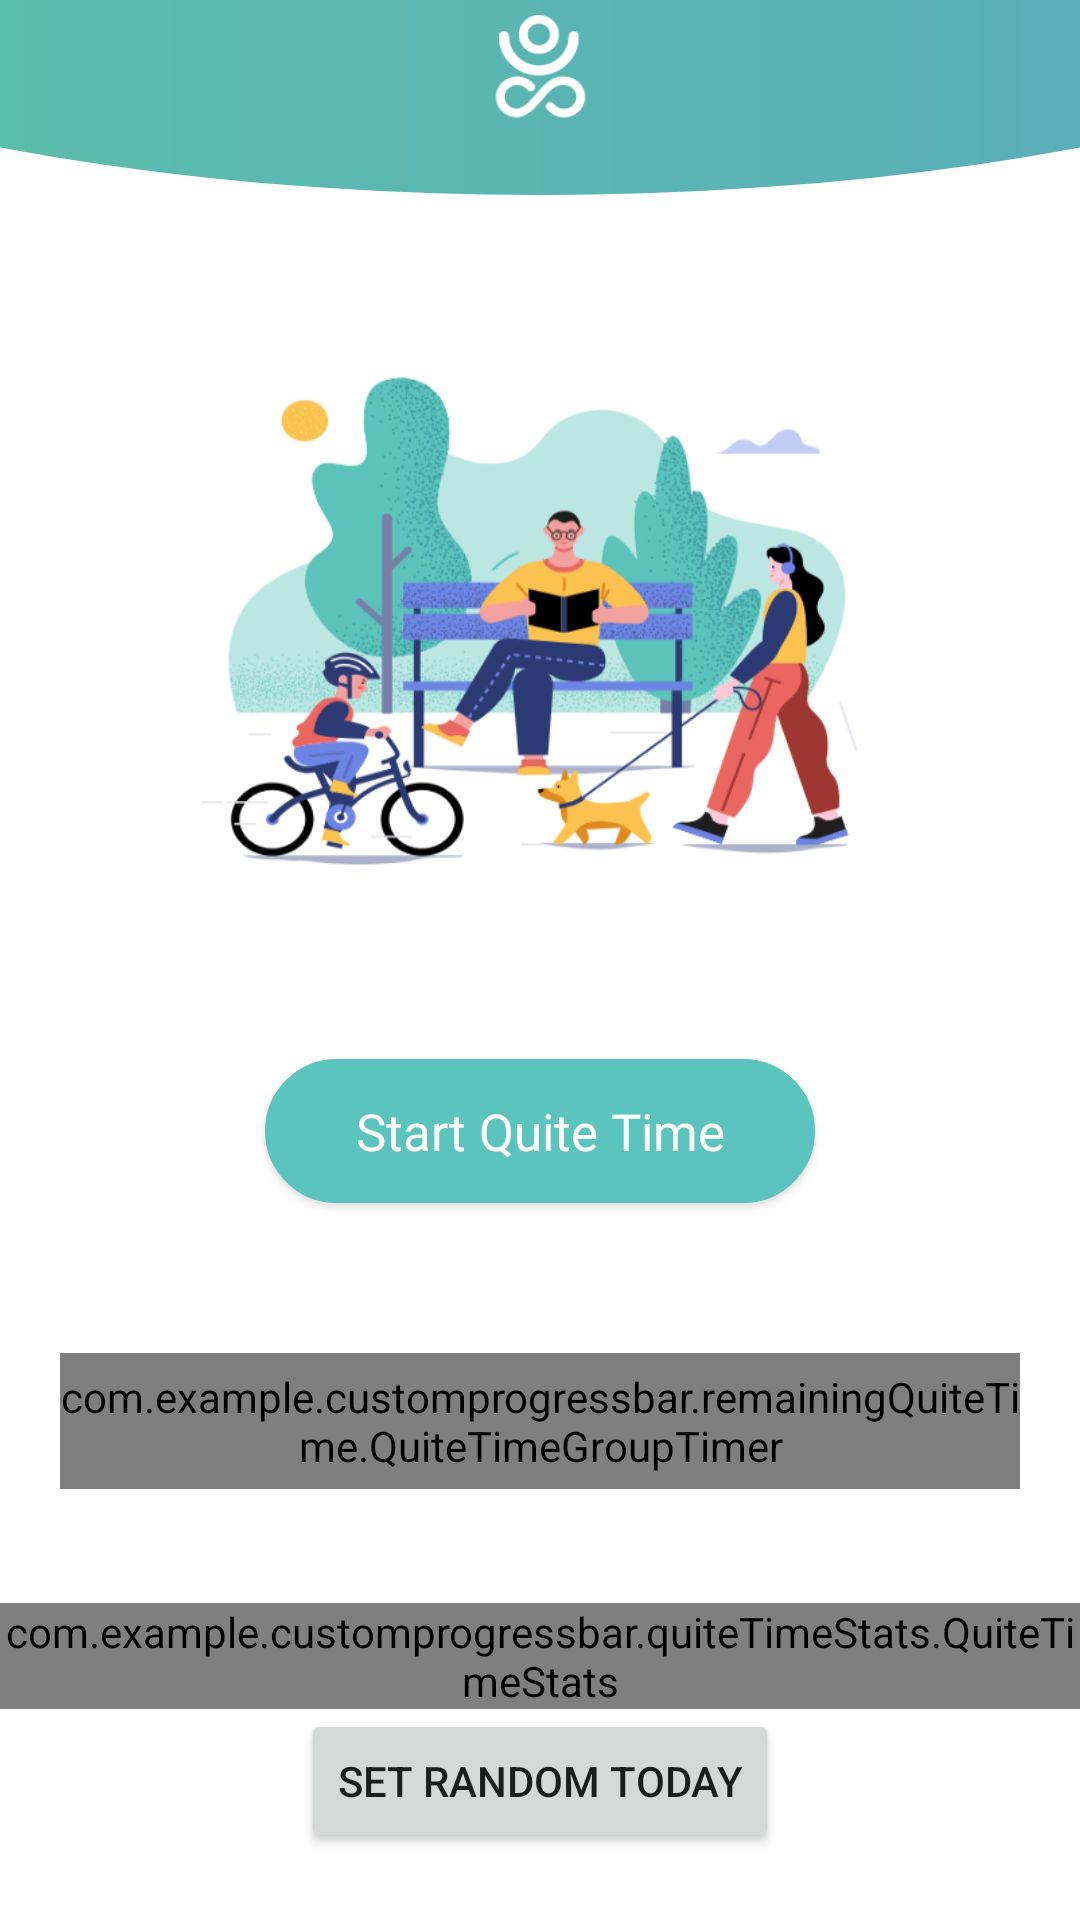

Write the Android layout XML for this screen, with the resource values it uses.
<!-- AndroidManifest.xml: activity theme Theme.AppCompat.Light.NoActionBar -->
<!-- res/layout/activity_main.xml -->
<?xml version="1.0" encoding="utf-8"?>
<androidx.constraintlayout.widget.ConstraintLayout
    xmlns:android="http://schemas.android.com/apk/res/android"
    xmlns:app="http://schemas.android.com/apk/res-auto"
    xmlns:tools="http://schemas.android.com/tools"
    android:layout_width="match_parent"
    android:background="#ffffff"
    android:layout_height="match_parent"
    tools:context=".SomeActivity">


    <ScrollView
        android:id="@+id/scrollView2"
        android:layout_width="match_parent"
        android:layout_height="match_parent"
        android:layout_marginTop="10dp"
        app:layout_constraintBottom_toBottomOf="parent"
        app:layout_constraintEnd_toEndOf="parent"
        app:layout_constraintStart_toStartOf="parent"
        app:layout_constraintTop_toTopOf="parent">

        <androidx.constraintlayout.widget.ConstraintLayout
            android:layout_width="match_parent"
            android:layout_height="wrap_content"
            tools:context=".SomeActivity">

            <com.example.customprogressbar.remainingQuiteTime.QuiteTimeGroupTimer
                android:id="@+id/ll_quite_time"
                android:layout_width="0dp"
                android:layout_height="wrap_content"
                android:layout_marginStart="20dp"
                android:layout_marginTop="50dp"
                android:layout_marginEnd="20dp"
                android:animateLayoutChanges="true"
                android:background="@drawable/rounded_rectangle_gray"
                android:orientation="vertical"
                app:layout_constraintEnd_toEndOf="parent"
                app:layout_constraintStart_toStartOf="parent"
                app:layout_constraintTop_toBottomOf="@+id/btn_quite_time_info" />


            <com.example.customprogressbar.quiteTimeStats.QuiteTimeStats
                android:id="@+id/quite_time_stats_layout"
                android:layout_width="match_parent"
                android:layout_height="wrap_content"
                android:layout_marginTop="38dp"
                app:layout_constraintLeft_toLeftOf="parent"
                app:layout_constraintRight_toRightOf="parent"
                app:layout_constraintTop_toBottomOf="@+id/ll_quite_time" />

            <Button
                android:id="@+id/button2"
                android:layout_width="wrap_content"
                android:layout_height="wrap_content"
                android:text="Set random today"
                app:layout_constraintEnd_toEndOf="parent"
                app:layout_constraintStart_toStartOf="parent"
                app:layout_constraintTop_toBottomOf="@+id/quite_time_stats_layout" />


            <ImageView
                android:id="@+id/iv_picture"
                android:layout_width="245dp"
                android:layout_height="204dp"
                android:layout_marginStart="70dp"
                android:layout_marginTop="90dp"
                android:layout_marginEnd="70dp"
                app:layout_constraintEnd_toEndOf="parent"
                app:layout_constraintStart_toStartOf="parent"
                app:layout_constraintTop_toTopOf="parent"
                app:srcCompat="@drawable/image" />

            <Button
                android:id="@+id/btn_quite_time_info"
                android:layout_width="wrap_content"
                android:layout_height="wrap_content"
                android:layout_marginTop="18dp"
                android:background="@drawable/rounded_colored_rectangle"
                android:fontFamily="@font/roboto_bold"
                android:paddingStart="30dp"
                android:paddingEnd="30dp"
                android:text="Start Quite Time"
                android:textAllCaps="false"
                android:textColor="#ffffff"
                android:textSize="17sp"
                app:layout_constraintEnd_toEndOf="parent"
                app:layout_constraintStart_toStartOf="parent"
                app:layout_constraintTop_toBottomOf="@+id/textView3" />

            <TextView
                android:id="@+id/textView3"
                android:layout_width="wrap_content"
                android:layout_height="wrap_content"
                android:layout_marginTop="12dp"
                android:gravity="center_horizontal"
                android:textColor="@color/label_color"
                android:textSize="14sp"
                app:layout_constraintEnd_toEndOf="parent"
                app:layout_constraintStart_toStartOf="parent"
                app:layout_constraintTop_toBottomOf="@+id/iv_picture"
                tools:text="Stop phone use for some time" />


        </androidx.constraintlayout.widget.ConstraintLayout>


    </ScrollView>

    <androidx.appcompat.widget.Toolbar
        app:layout_constraintEnd_toEndOf="parent"
        app:layout_constraintStart_toStartOf="parent"
        app:layout_constraintTop_toTopOf="parent"
        android:id="@+id/toolbar"
        android:background="@drawable/half_circle"
        android:layout_width="match_parent"
        android:layout_height="65dp" />

    <ImageView
        android:id="@+id/iv_logo"
        android:layout_width="35dp"
        android:layout_height="35dp"
        android:layout_marginBottom="20dp"
        android:contentDescription="@null"
        app:layout_constraintBottom_toBottomOf="@+id/toolbar"
        app:layout_constraintEnd_toEndOf="parent"
        app:layout_constraintStart_toStartOf="@+id/toolbar"
        app:layout_constraintTop_toTopOf="@+id/toolbar"
        app:srcCompat="@drawable/zen_mini_logo" />

    <ImageView
        android:id="@+id/iv_settings"
        android:layout_width="wrap_content"
        android:layout_height="wrap_content"
        android:layout_marginEnd="21dp"
        android:contentDescription="@null"
        app:layout_constraintBottom_toBottomOf="@+id/iv_logo"
        app:layout_constraintEnd_toEndOf="parent"
        app:layout_constraintTop_toTopOf="@+id/iv_logo"
        app:srcCompat="@drawable/ic_settings_black_24dp" />


</androidx.constraintlayout.widget.ConstraintLayout>
<!-- resources referenced by this layout -->
<resources>
  <color name="label_color">#7a7a7a</color>
  <!-- drawable half_circle (drawable) -->
  <layer-list xmlns:android="http://schemas.android.com/apk/res/android">
      <item
          android:left="-200dp"
          android:right="-200dp"
          android:top="-200dp">
          <shape xmlns:android="http://schemas.android.com/apk/res/android"
              android:shape="oval">
  
              <gradient
                  android:startColor="#5bc5a5"
                  android:endColor="#5aa6bf"
                  android:angle="0" />
  
          </shape>
  
      </item>
  </layer-list>
  <!-- drawable image: png bitmap (drawable, 124737 bytes) -->
  <!-- drawable rounded_colored_rectangle (drawable) -->
  <?xml version="1.0" encoding="UTF-8"?>
  <layer-list xmlns:android="http://schemas.android.com/apk/res/android">
  
  
      <item>
          <shape
              android:shape="rectangle">
              <solid android:color="@color/colorPrimary"/>
              <stroke
                  android:width="1dp"
                  android:color="@color/colorPrimary"/>
              <padding
                  android:bottom="0dp"
                  android:left="0dp"
                  android:right="0dp"
                  android:top="0dp"/>
              <corners
                  android:bottomLeftRadius="30dp"
                  android:bottomRightRadius="30dp"
                  android:topLeftRadius="30dp"
                  android:topRightRadius="30dp"/>
          </shape>
      </item>
  
  </layer-list>
  <!-- drawable rounded_rectangle_gray (drawable) -->
  <?xml version="1.0" encoding="UTF-8"?>
  <shape xmlns:android="http://schemas.android.com/apk/res/android"
      android:shape="rectangle">
      <solid android:color="#FFFFFF">
      </solid>
  
      <stroke
          android:width="1dp"
          android:color="#E5E5E5"/>
      <padding
          android:bottom="5dp"
          android:left="5dp"
          android:right="5dp"
          android:top="5dp"/>
      <corners
          android:bottomLeftRadius="7dp"
          android:bottomRightRadius="7dp"
          android:topLeftRadius="7dp"
          android:topRightRadius="7dp"/>
  </shape>
  <!-- drawable zen_mini_logo: png bitmap (drawable-mdpi, 1080 bytes) -->
  <color name="colorPrimary">#5bc4bc</color>
</resources>
